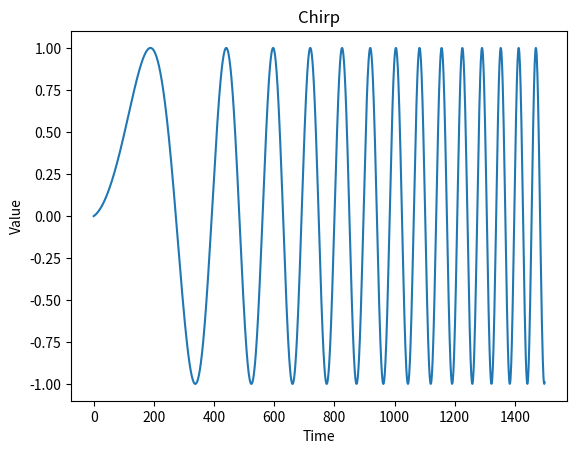

The matplotlib source for this figure:

#install matplotlib if it is not already installed in your system
# sudo apt-get install python3-matplotlib
# run either as python3 <this script name> or add the path to python3 binary as at the top of the file #!<python3 binary path> 
import matplotlib.pyplot as plt
import math
series=[]
N=1500
Chirp_rate=0.03
T=150
fc=1/T
for i in range(N):
	f = fc * (1 + i * Chirp_rate)
	series.append(math.sin(2*math.pi*(i-1)*Chirp_rate*f))
	print(series[i])
plt.plot(series)
plt.title('Chirp')
plt.ylabel('Value')
plt.xlabel('Time')
plt.show()
